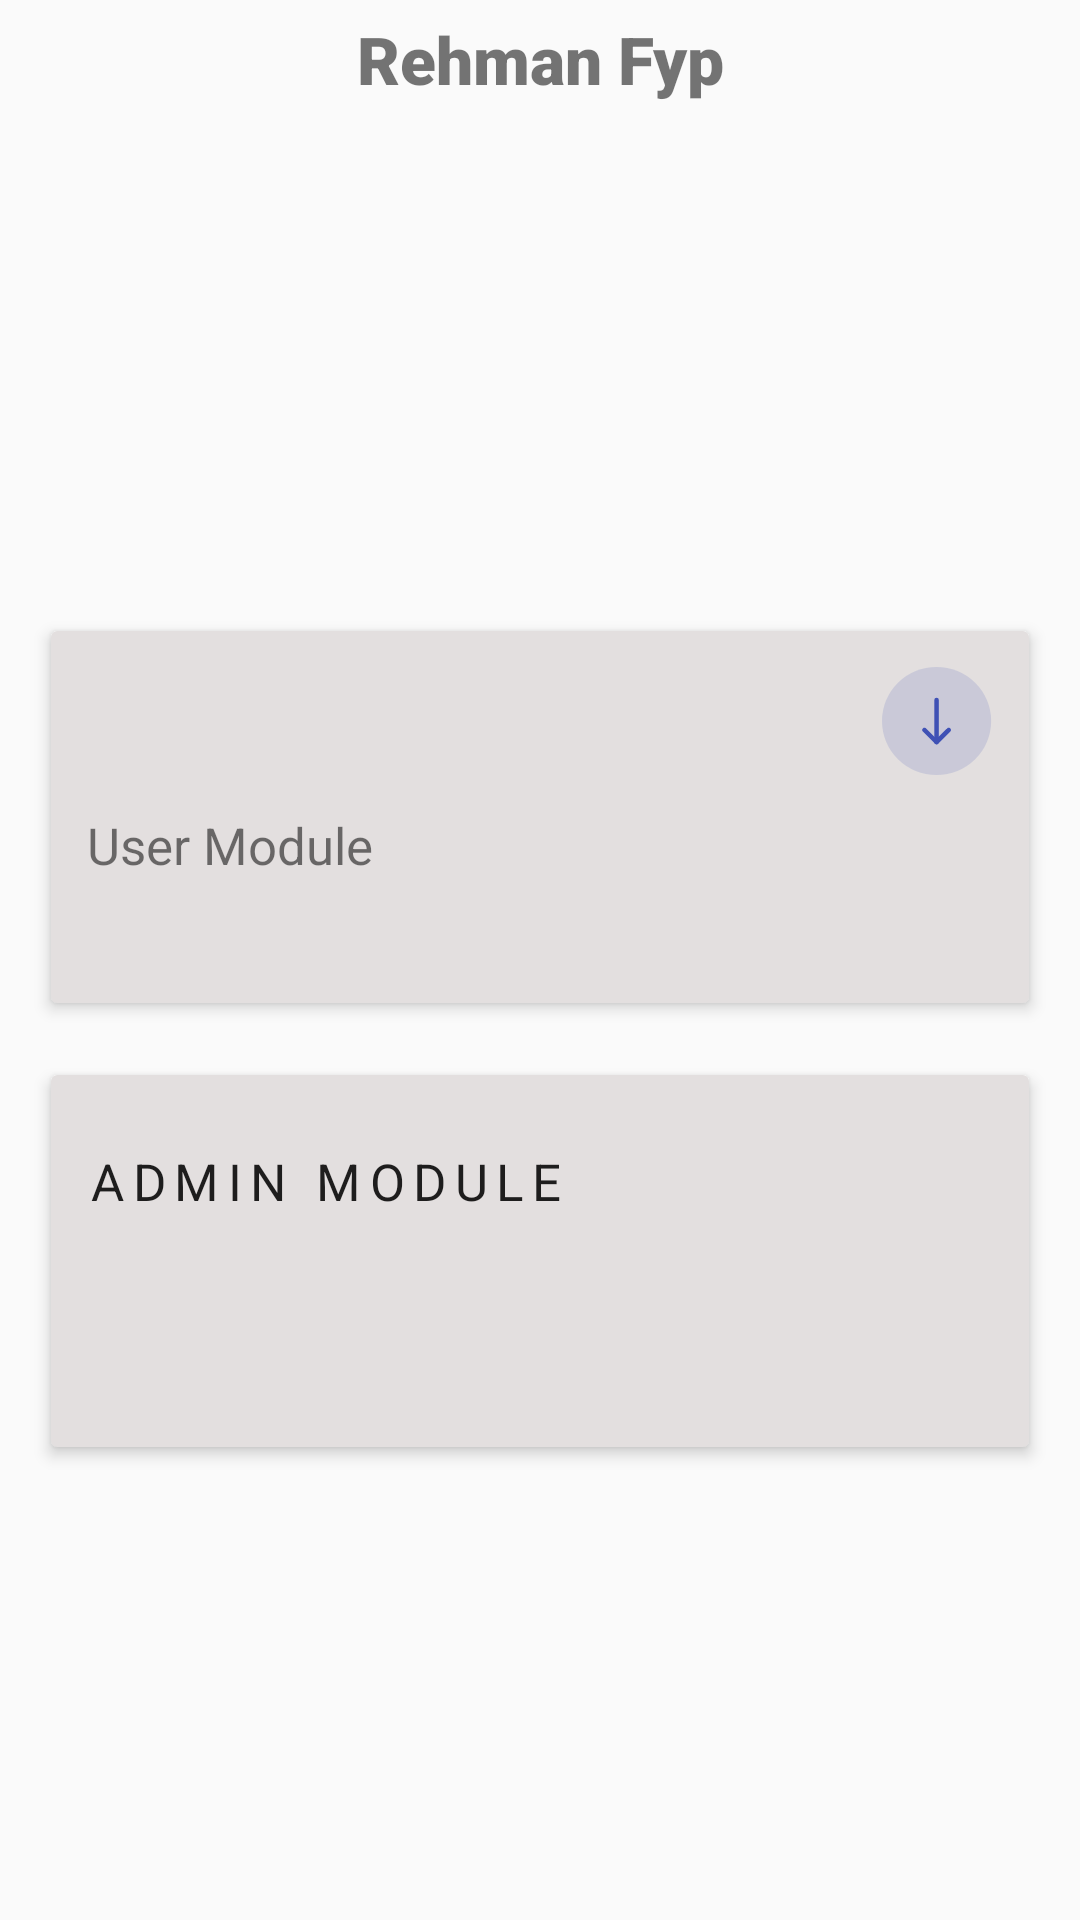

Write the Android layout XML for this screen, with the resource values it uses.
<!-- AndroidManifest.xml: application theme Theme.AppCompat.Light.NoActionBar -->
<!-- res/layout/activity_main1.xml -->
<?xml version="1.0" encoding="utf-8"?>
<LinearLayout xmlns:android="http://schemas.android.com/apk/res/android"
    xmlns:app="http://schemas.android.com/apk/res-auto"
    xmlns:tools="http://schemas.android.com/tools"
    android:layout_width="match_parent"
    android:layout_height="match_parent"
    android:layout_margin="22dp"
    android:orientation="vertical"
    android:padding="5dp"
    tools:context=".MainActivity">


    <TextView
        android:textSize="22dp"
        android:fontFamily="sans-serif-black"
        android:layout_width="match_parent"
        android:layout_height="wrap_content"
        android:gravity="center"
        android:text="Rehman Fyp" />

    <ImageView
        android:layout_width="120dp"
        android:layout_height="120dp"
        android:layout_gravity="center"
        android:layout_margin="22dp"
        android:padding="6dp"
        android:src="@drawable/splash" />


    <androidx.cardview.widget.CardView
        android:id="@+id/user_cardView"
        android:layout_width="match_parent"
        android:layout_height="124dp"
        android:layout_margin="12sp"
        app:cardBackgroundColor="#E3DFDF"
        app:cardElevation="3sp"
        app:layout_constraintStart_toStartOf="parent"
        app:layout_constraintTop_toTopOf="parent">

        <LinearLayout
            android:layout_width="match_parent"
            android:layout_height="match_parent"
            android:layout_gravity="center_horizontal|center_vertical"
            android:orientation="vertical">

            <ImageView
                android:id="@+id/user_icon"
                android:layout_width="wrap_content"
                android:layout_height="wrap_content"
                android:layout_gravity="end"
                android:layout_margin="12sp"
                android:contentDescription="@string/app_name"
                android:src="@drawable/ic_income2" />

            <TextView
                android:id="@+id/total_title"
                android:layout_width="wrap_content"
                android:layout_height="wrap_content"
                android:layout_marginStart="12sp"
                android:gravity="center_horizontal"
                android:text="User Module"
                android:textSize="17dp" />

            <TextView
                android:id="@+id/total"
                android:layout_width="match_parent"
                android:layout_height="wrap_content"
                android:layout_marginStart="12sp"
                android:layout_marginTop="12sp"
                android:gravity="start"
                android:textAppearance="@style/TextAppearance.MaterialComponents.Subtitle1"
                android:textStyle="bold"
                tools:text="City" />

        </LinearLayout>

    </androidx.cardview.widget.CardView>

    <androidx.cardview.widget.CardView
        android:id="@+id/admin_cardView"
        android:layout_width="match_parent"
        android:layout_height="124dp"
        android:layout_margin="12sp"
        app:cardBackgroundColor="#E3DFDF"
        app:cardElevation="3sp"
        app:layout_constraintStart_toStartOf="parent"
        app:layout_constraintTop_toTopOf="parent">

        <LinearLayout
            android:layout_width="match_parent"
            android:layout_height="match_parent"
            android:layout_gravity="center_horizontal|center_vertical"
            android:orientation="vertical">

            <ImageView
                android:id="@+id/total_icon"
                android:layout_width="wrap_content"
                android:layout_height="wrap_content"
                android:layout_gravity="end"
                android:layout_margin="12sp"
                android:contentDescription="@string/app_name"
                android:src="@drawable/ic_income" />

            <TextView
                android:id="@+id/admin_icon"
                android:layout_width="wrap_content"
                android:layout_height="wrap_content"
                android:layout_marginStart="12sp"
                android:gravity="center_horizontal"
                android:text="Admin Module"
                android:textAppearance="@style/TextAppearance.MaterialComponents.Overline"
                android:textSize="17dp" />

            <TextView
                android:id="@+id/total2"
                android:layout_width="match_parent"
                android:layout_height="wrap_content"
                android:layout_marginStart="12sp"
                android:layout_marginTop="12sp"
                android:gravity="start"
                android:textAppearance="@style/TextAppearance.MaterialComponents.Subtitle1"
                android:textStyle="bold" />

        </LinearLayout>

    </androidx.cardview.widget.CardView>


</LinearLayout>
<!-- resources referenced by this layout -->
<resources>
  <!-- drawable ic_income2 (drawable) -->
  <vector xmlns:android="http://schemas.android.com/apk/res/android"
      android:width="37dp"
      android:height="36dp"
      android:viewportWidth="37"
      android:viewportHeight="36">
      <path
          android:fillAlpha="0.15"
          android:fillColor="#3F51B5"
          android:pathData="M0,18a18.1895,18 0,1 0,36.379 0a18.1895,18 0,1 0,-36.379 0z" />
      <path
          android:fillColor="#00000000"
          android:pathData="M18.1895,11V25"
          android:strokeWidth="1.5"
          android:strokeColor="#3F51B5"
          android:strokeLineCap="round"
          android:strokeLineJoin="round" />
      <path
          android:fillColor="#00000000"
          android:pathData="M22.2316,21L18.1895,25"
          android:strokeWidth="1.5"
          android:strokeColor="#3F51B5"
          android:strokeLineCap="round"
          android:strokeLineJoin="round" />
      <path
          android:fillColor="#00000000"
          android:pathData="M14.147,21L18.1891,25"
          android:strokeWidth="1.5"
          android:strokeColor="#3F51B5"
          android:strokeLineCap="round"
          android:strokeLineJoin="round" />
  </vector>
  <string name="app_name">App_Android_RehmanFyp</string>
</resources>
